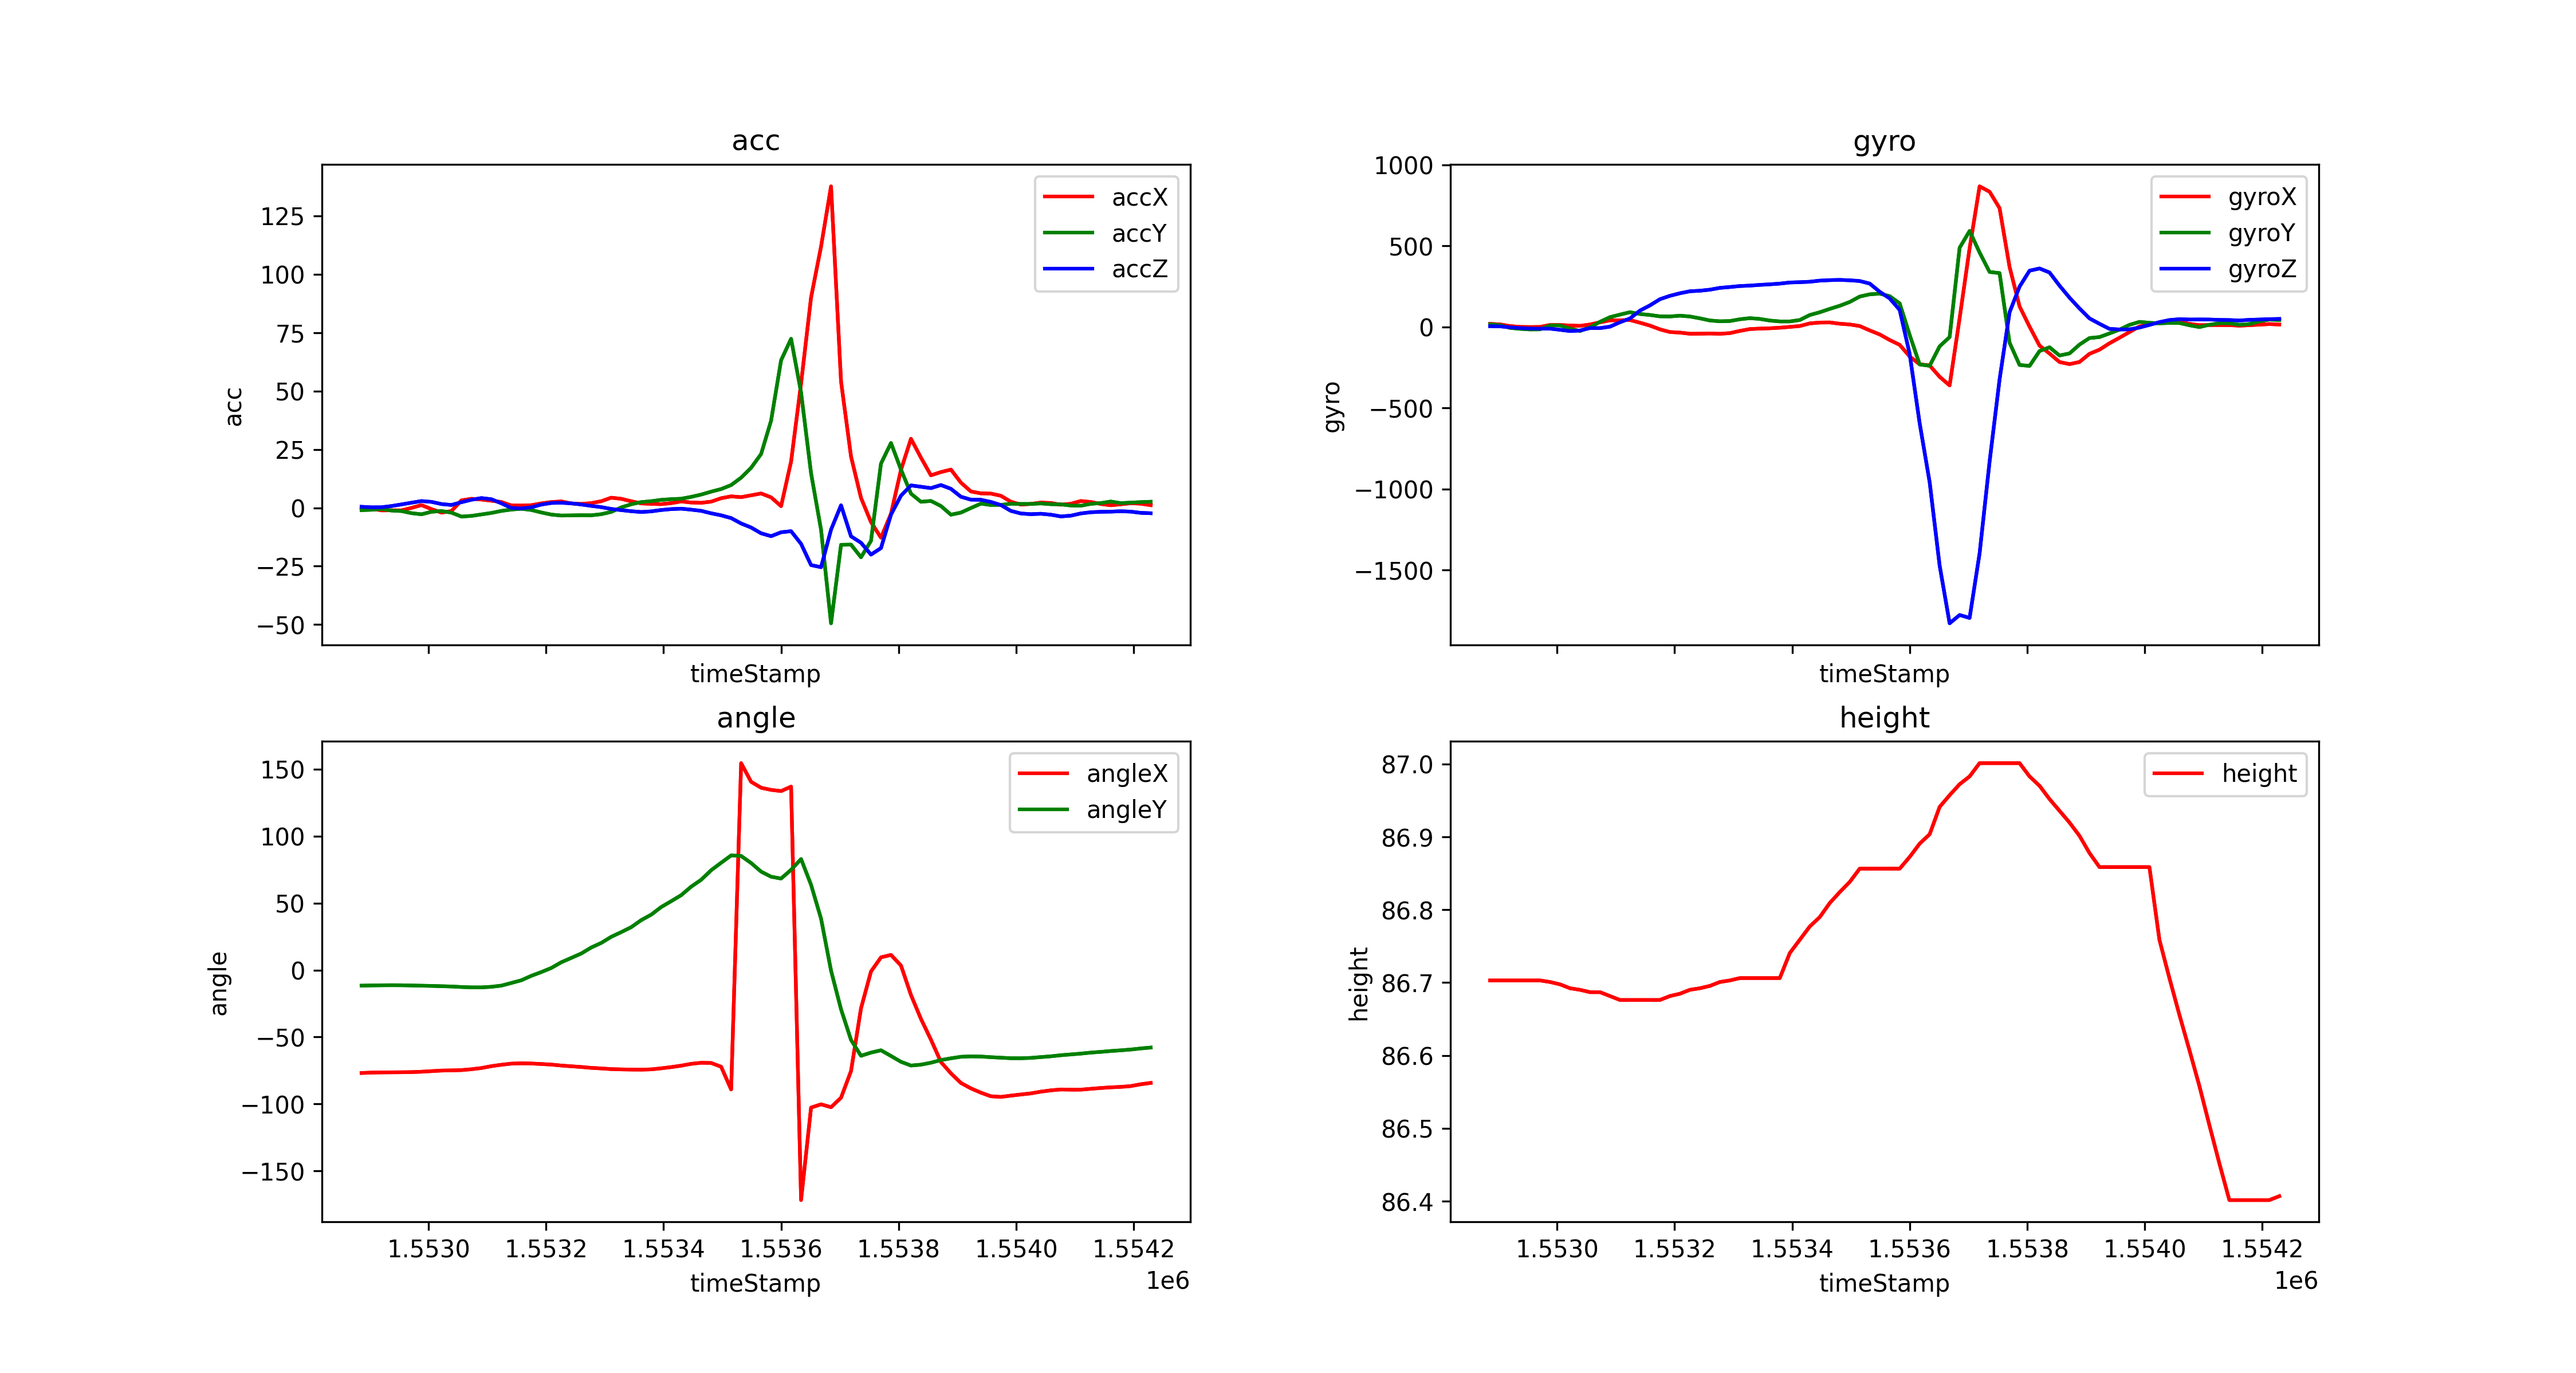

The table this chart was drawn from, first rows:
timeStamp, accX, accY, accZ, gyroX, gyroY, gyroZ, angleX, angleY, height
1552886, -0.1771, -1.005, 0.4354, 18.55, 15.81, 4.517, -76.85, -11.61, 86.7
1552903, -0.3445, -0.847, 0.201, 15.14, 10.68, 3.235, -76.55, -11.45, 86.7
1552920, -1.105, -0.5216, 0.2249, 5.005, -6.409, -2.502, -76.4, -11.33, 86.7
1552937, -1.072, -1.172, 0.7561, -0.06104, -12.02, -7.019, -76.34, -11.29, 86.7
1552954, -1.11, -1.392, 1.45, -1.099, -15.93, -10.07, -76.29, -11.32, 86.7
1552971, -0.03828, -2.297, 2.182, -0.2441, -15.14, -10.86, -76.18, -11.49, 86.7
1552988, 1.158, -2.785, 2.885, 11.72, 8.972, -10.93, -75.89, -11.65, 86.7
1553005, -0.5599, -1.708, 2.541, 11.66, 9.033, -17.94, -75.46, -11.8, 86.7
1553022, -2.053, -1.378, 1.608, 8.484, -10.56, -25.76, -75.03, -12.03, 86.69
1553039, -1.407, -2.072, 1.215, 6.226, -25.39, -22.4, -74.9, -12.24, 86.69
1553056, 3.177, -3.747, 2.393, 14.83, -2.258, -7.202, -74.68, -12.63, 86.69
1553073, 3.857, -3.474, 3.45, 28.26, 31.25, -7.629, -74.04, -12.89, 86.69
1553090, 3.541, -2.842, 4.163, 40.41, 59.94, 1.343, -73.14, -12.92, 86.68
1553107, 3.053, -2.201, 3.665, 40.77, 75.74, 28.63, -71.74, -12.47, 86.68
1553124, 2.483, -1.34, 1.924, 42.42, 90.52, 51.82, -70.69, -11.6, 86.68
1553141, 1, -0.7561, -0.07178, 25.7, 79.53, 100.5, -69.85, -9.619, 86.68
1553158, 0.9666, -0.4067, -0.2488, 7.996, 73.49, 132.6, -69.61, -7.592, 86.68
1553175, 1.12, -0.9427, 0.2201, -15.2, 65.06, 170.7, -69.75, -4.274, 86.68
1553192, 1.881, -1.995, 1.397, -31.8, 64.27, 191.6, -70.14, -1.467, 86.68
1553209, 2.469, -2.905, 2.072, -35.16, 69.15, 207.4, -70.57, 1.582, 86.68
1553226, 2.732, -3.307, 2.153, -42.42, 64.15, 219.8, -71.28, 5.85, 86.69
1553243, 1.852, -3.249, 1.914, -42.05, 52.73, 223.1, -71.83, 9.102, 86.69
1553260, 1.665, -3.173, 1.421, -40.83, 39.55, 229.6, -72.36, 12.4, 86.7
1553277, 2.005, -3.216, 0.8183, -42.79, 34.55, 240.7, -73.02, 16.88, 86.7
1553294, 2.823, -2.737, 0.2823, -38.45, 36.01, 246, -73.44, 20.3, 86.7
1553311, 4.331, -1.756, -0.4929, -24.9, 47, 252.1, -73.93, 24.86, 86.71
1553328, 3.847, 0.1675, -1, -13.43, 53.83, 254.7, -74.15, 28.37, 86.71
1553345, 2.799, 1.517, -1.464, -10.62, 49.13, 259.2, -74.29, 32.06, 86.71
1553362, 1.876, 2.44, -1.799, -8.667, 39.06, 262.7, -74.35, 37.32, 86.71
1553379, 1.68, 2.823, -1.531, -5.127, 33.75, 267, -74.12, 41.41, 86.71
1553396, 1.56, 3.407, -0.9475, -0.06104, 33.63, 273.9, -73.36, 47.09, 86.74
1553413, 1.995, 3.704, -0.5599, 5.31, 42.3, 275.9, -72.44, 51.46, 86.76
1553430, 2.728, 3.881, -0.3732, 21.48, 73.24, 278.6, -71.37, 55.95, 86.78
1553447, 2.259, 4.685, -0.7991, 26.79, 90.21, 285.5, -70, 62.31, 86.79
1553464, 2.129, 5.661, -1.302, 27.4, 111, 288.5, -69.22, 67.44, 86.81
1553481, 2.641, 6.915, -2.354, 19.47, 130.2, 290, -69.36, 74.6, 86.82
1553498, 4.106, 8.034, -3.225, 15.01, 153.7, 287.5, -72.18, 80.15, 86.84
1553515, 4.9, 9.733, -4.407, 5.127, 187.1, 283, -89.16, 85.63, 86.86
1553532, 4.555, 12.9, -6.714, -21.73, 201, 267.3, 154.6, 85.22, 86.86
1553549, 5.345, 17.14, -8.446, -46.63, 205.1, 216.8, 140.6, 79.94, 86.86
1553566, 6.139, 23.05, -10.92, -80.99, 189.6, 175.7, 136.2, 73.54, 86.86
1553583, 4.474, 37.33, -12.15, -110.8, 145, 104.8, 134.6, 69.72, 86.86
1553600, 0.7082, 63.17, -10.48, -182.6, -49.68, -166.8, 133.7, 68.37, 86.87
1553617, 19.82, 72.38, -10.02, -230.8, -231.9, -594.5, 137, 74.88, 86.89
1553634, 53.27, 49.37, -15.43, -237.9, -240.2, -958.3, -171.8, 82.92, 86.9
1553651, 90.07, 14.8, -24.53, -308, -120.1, -1473, -102.7, 63.7, 86.94
1553668, 111.9, -9.384, -25.44, -361.4, -62.81, -1829, -100.2, 38.44, 86.96
1553685, 137.7, -49.46, -9.35, 53.1, 488, -1778, -102.4, -0.39, 86.97
1553702, 54.12, -15.84, 1.072, 485.2, 592, -1796, -95.32, -29.26, 86.98
1553719, 21.97, -15.77, -12.22, 867.3, 458.9, -1398, -75.39, -52.12, 87
1553736, 4.244, -21.19, -14.97, 834, 338.8, -831.6, -28.53, -64.01, 87
1553753, -6.13, -14.14, -20.05, 732.7, 332, -324.3, -1.033, -61.61, 87
1553770, -12.8, 18.94, -17.25, 369.8, -97.41, 89.9, 9.52, -59.89, 87
1553787, -2.584, 27.75, -2.919, 126.5, -235, 248.4, 11.35, -64.13, 87
1553804, 16.23, 16.37, 5.187, 1.648, -241, 346.8, 3.428, -68.48, 86.98
1553821, 29.56, 6.063, 9.594, -115.5, -149.2, 360.5, -18.58, -71.28, 86.97
1553838, 21.49, 2.579, 9.01, -164.4, -125.9, 335.6, -36.44, -70.62, 86.95
1553855, 13.91, 2.938, 8.427, -216.9, -176.5, 254.6, -51.95, -69.16, 86.94
1553872, 15.3, 0.7608, 9.747, -229.8, -163.8, 180.4, -68.64, -67.2, 86.92
1553889, 16.36, -2.952, 8.125, -216.7, -109.3, 113.8, -77.09, -65.87, 86.9
... 20 more rows
